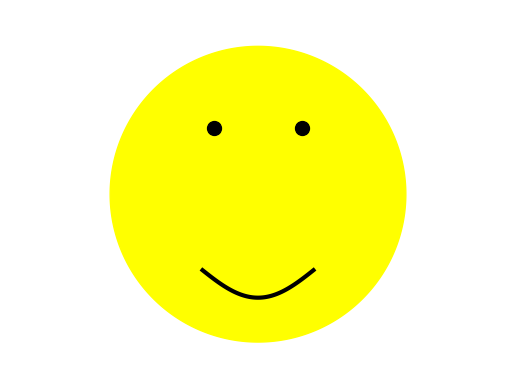

Generate this figure with matplotlib:

import numpy as np
import matplotlib.pyplot as plt

t = np.linspace(0, 2*np.pi, 1000)
x_face = 4 * np.sin(t)
y_face = 4 * np.cos(t)

x_mouth = np.linspace(-1.5, 1.5, 100)
y_mouth = -0.8 * np.cos(x_mouth) - 2

plt.fill(x_face, y_face, color='yellow')
plt.plot(x_mouth, y_mouth, color='black', linewidth=3)

# Circular black eyes

eye_radius = 16
eye_y = 1.8

plt.scatter(-1.2, eye_y, color='black', s=100)  # Left eye
plt.scatter(1.2, eye_y, color='black', s=100)   # Right eye

plt.axis('equal')
plt.axis('off')
plt.xlim(-5, 5)
plt.ylim(-5, 5)


# Display The Plot

plt.show()
